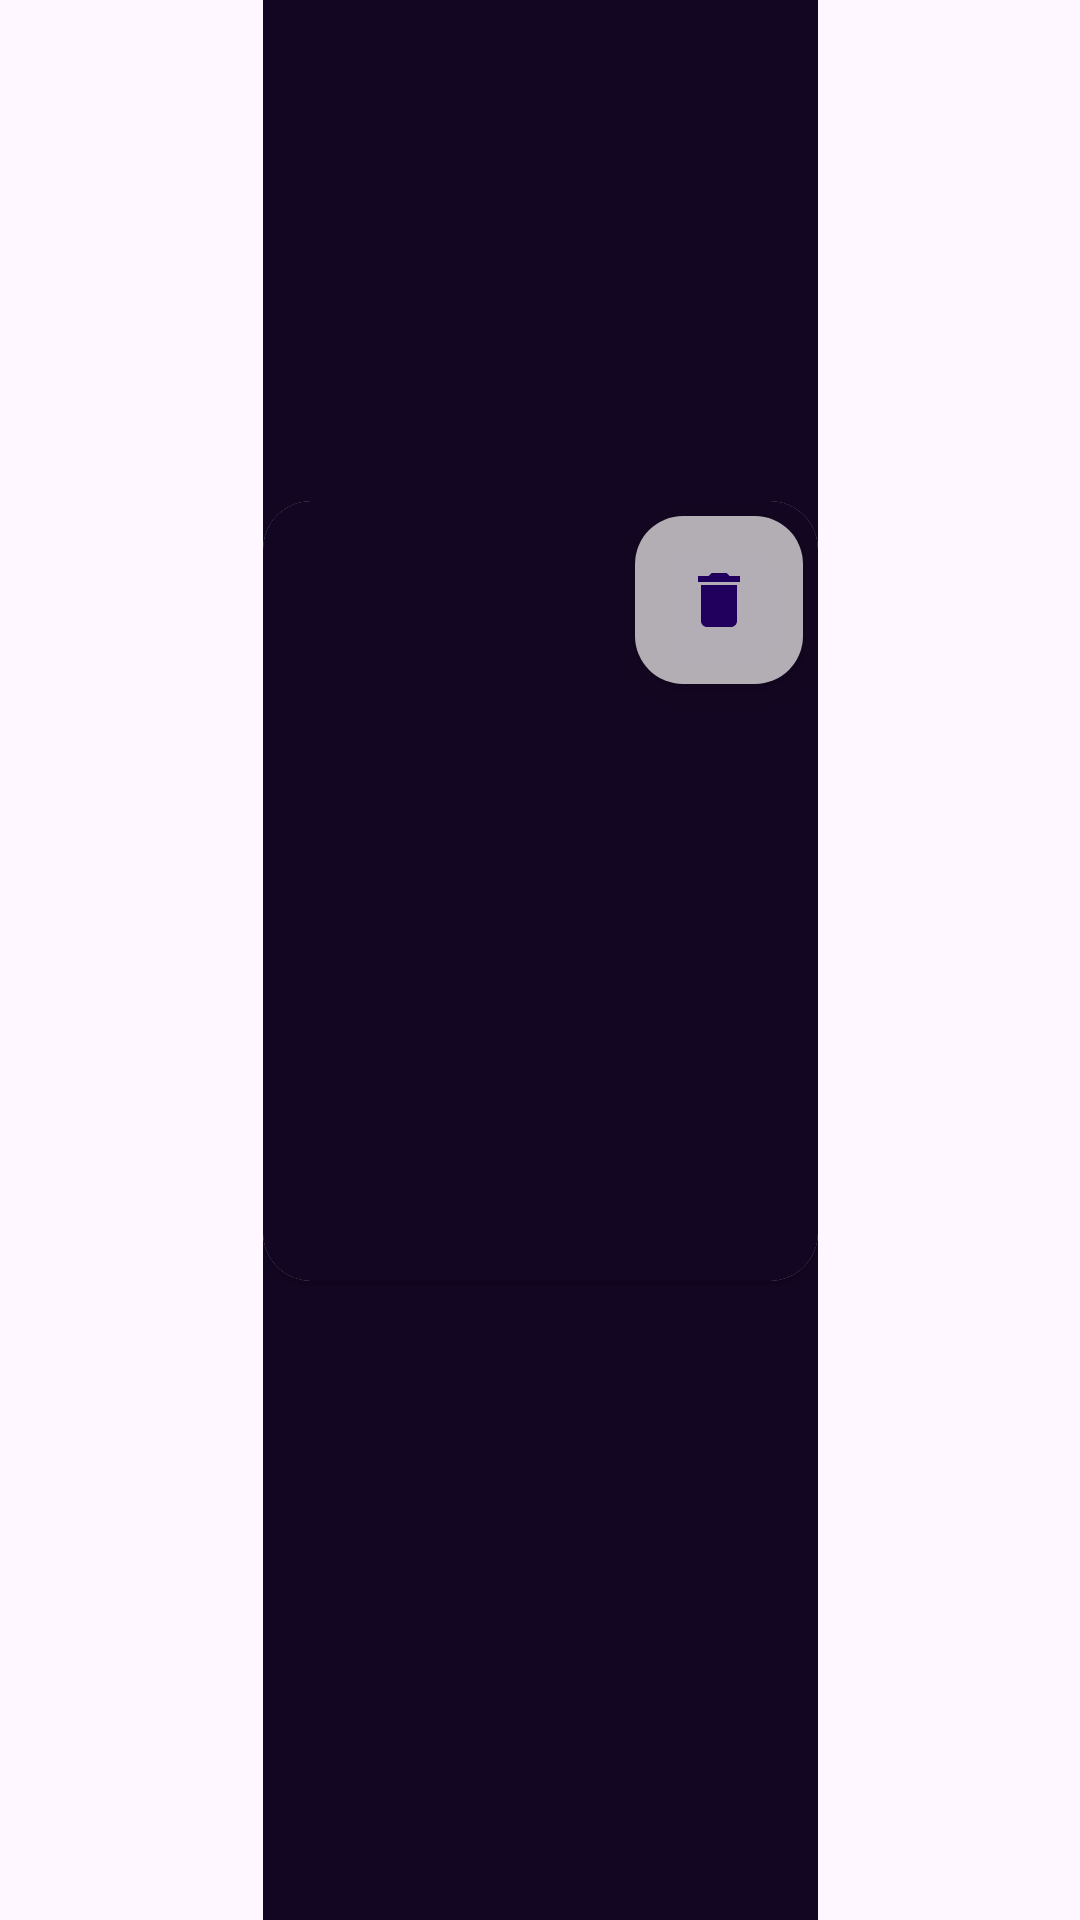

Produce the Android XML layout that renders to this screen, including the resource entries it uses.
<!-- AndroidManifest.xml: application theme Theme.OtakuVortex -->
<!-- res/layout/fav_content_cardview.xml -->
<?xml version="1.0" encoding="utf-8"?>
<androidx.constraintlayout.widget.ConstraintLayout xmlns:android="http://schemas.android.com/apk/res/android"
    xmlns:app="http://schemas.android.com/apk/res-auto"
    xmlns:tools="http://schemas.android.com/tools"
    android:layout_width="wrap_content"
    android:layout_height="wrap_content"
    android:layout_centerInParent="true"
    android:layout_marginStart="13dp"
    android:background="@android:color/transparent">

    <androidx.appcompat.widget.LinearLayoutCompat
        android:id="@+id/linearLayout"
        android:layout_width="wrap_content"
        android:layout_height="match_parent"
        android:background="@color/perfectbg"
        android:gravity="center"
        android:orientation="vertical"
        android:paddingBottom="15dp"
        app:layout_constraintBottom_toBottomOf="parent"
        app:layout_constraintEnd_toEndOf="parent"
        app:layout_constraintStart_toStartOf="parent"
        app:layout_constraintTop_toTopOf="parent">

        <androidx.cardview.widget.CardView
            android:id="@+id/favCard"
            android:layout_width="wrap_content"
            android:layout_height="wrap_content"
            app:cardCornerRadius="16dp">

            <ImageButton
                android:id="@+id/tvFavImage"
                android:layout_width="185dp"
                android:layout_height="260dp"
                android:layout_centerInParent="true"
                android:background="@color/perfectbg"
                android:scaleType="centerCrop"
                android:clickable="true"
                app:srcCompat="@drawable/ic_launcher_background" />

            <com.google.android.material.floatingactionbutton.FloatingActionButton
                android:id="@+id/btnDeleteFavorite"
                android:layout_width="wrap_content"
                android:layout_height="wrap_content"
                android:src="@drawable/ic_delete_24"
                android:layout_marginTop="5dp"
                android:layout_marginEnd="5dp"
                android:layout_gravity="end"
                app:backgroundTint="#C4E4E2E1"
                app:rippleColor="#F33C5C"
                android:clickable="true"/>
        </androidx.cardview.widget.CardView>

        <TextView
            android:id="@+id/etFavName"
            android:layout_width="185dp"
            android:layout_height="wrap_content"
            android:layout_below="@+id/searchCard"
            android:fontFamily="@font/poppins_light"
            android:paddingTop="8dp"
            android:textColor="@color/white"
            android:textSize="17sp"
            android:gravity="center"
            android:textStyle="bold" />

    </androidx.appcompat.widget.LinearLayoutCompat>
</androidx.constraintlayout.widget.ConstraintLayout>
<!-- resources referenced by this layout -->
<resources>
  <color name="perfectbg">#130622</color>
  <color name="white">#FFFFFFFF</color>
  <!-- drawable ic_delete_24 (drawable) -->
  <vector android:height="24dp" android:tint="#868C8A"
      android:viewportHeight="24" android:viewportWidth="24"
      android:width="24dp" xmlns:android="http://schemas.android.com/apk/res/android">
      <path android:fillColor="@android:color/white" android:pathData="M6,19c0,1.1 0.9,2 2,2h8c1.1,0 2,-0.9 2,-2V7H6v12zM19,4h-3.5l-1,-1h-5l-1,1H5v2h14V4z"/>
  </vector>
  <style name="Theme.OtakuVortex" parent="Base.Theme.OtakuVortex" />
  <style name="Base.Theme.OtakuVortex" parent="Theme.Material3.DayNight.NoActionBar">
          
          
      </style>
</resources>
